Photos from the image-classification dataset "mnist" in the GitHub repository bosonlee/arrow-detector. Its 3 classes are: left, right, straight.

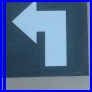
Label: left

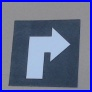
Label: right

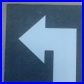
Label: left

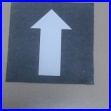
Label: straight

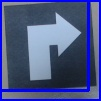
Label: right

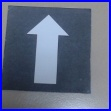
Label: straight
